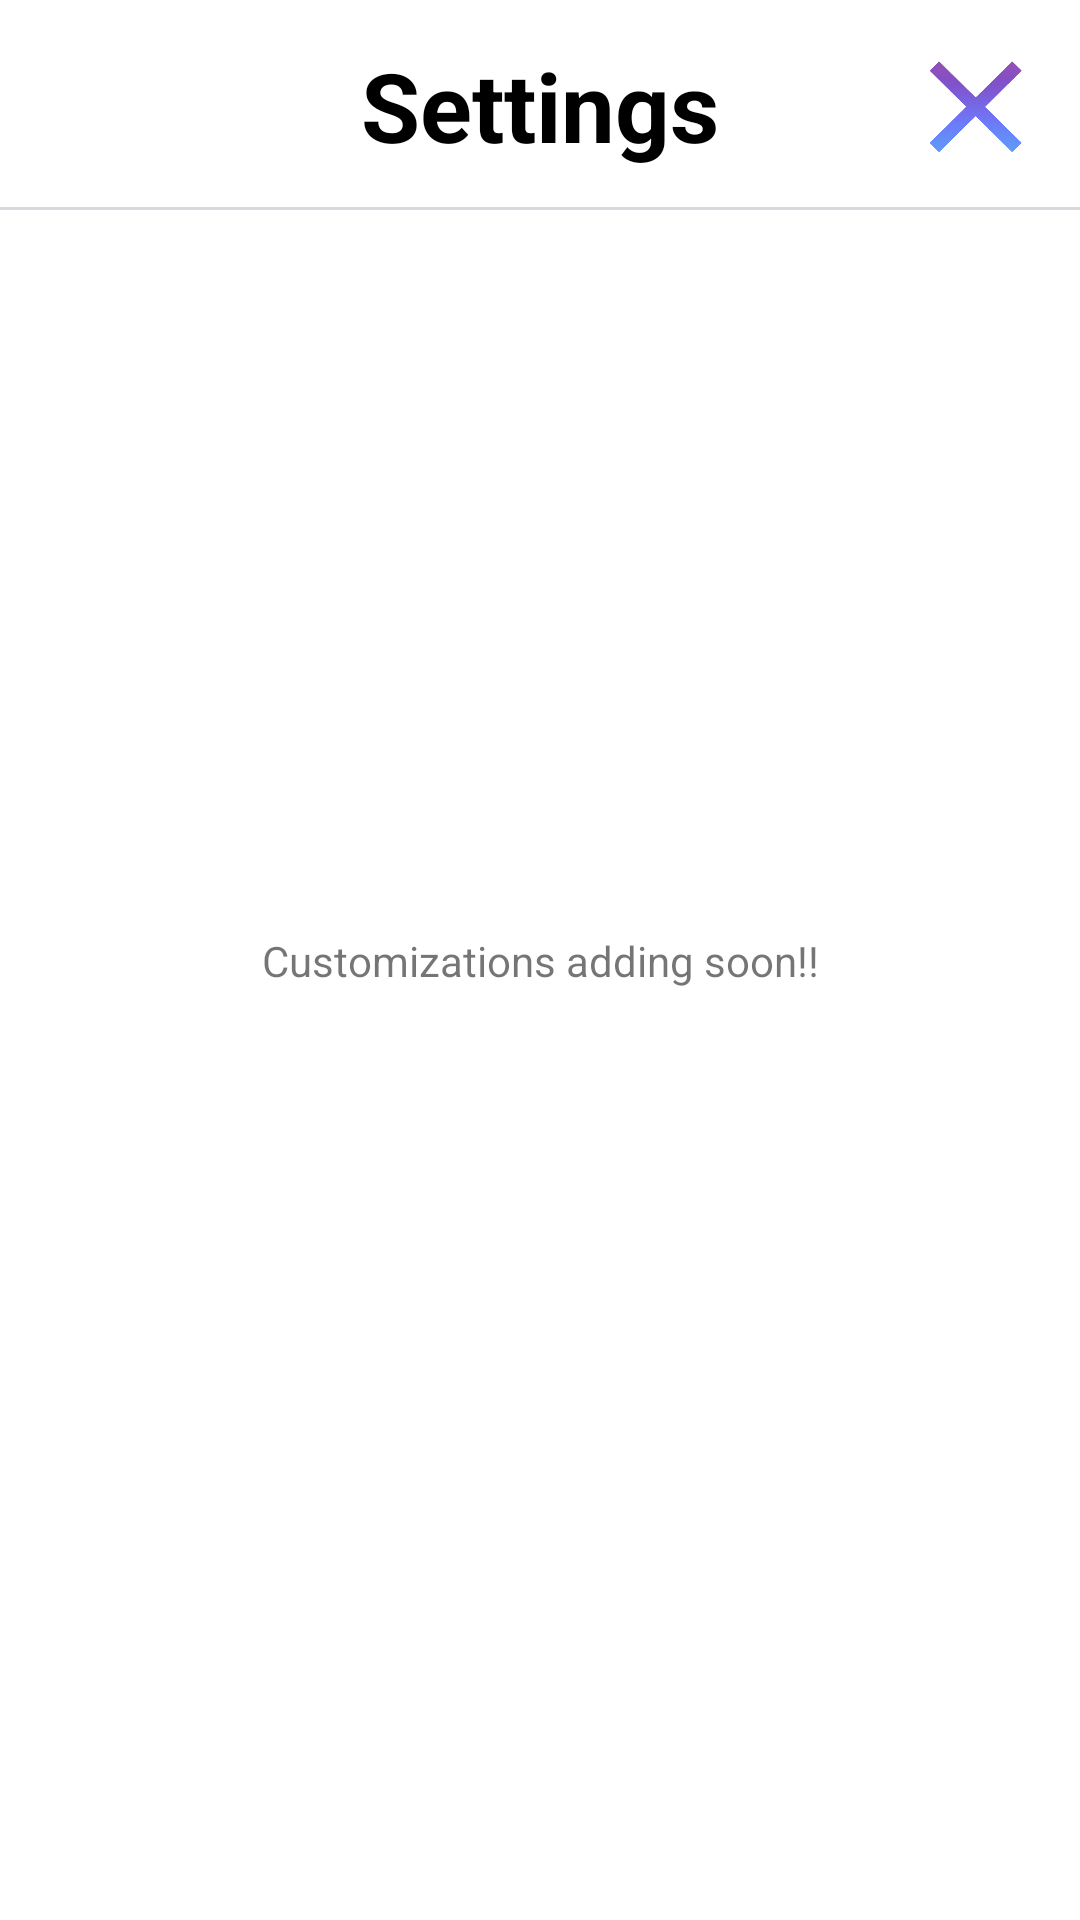

Write the Android layout XML for this screen, with the resource values it uses.
<!-- AndroidManifest.xml: application theme AppTheme -->
<!-- res/layout/activity_settings.xml -->
<?xml version="1.0" encoding="utf-8"?>
<androidx.constraintlayout.widget.ConstraintLayout xmlns:android="http://schemas.android.com/apk/res/android"
    xmlns:app="http://schemas.android.com/apk/res-auto"
    xmlns:tools="http://schemas.android.com/tools"
    android:layout_width="match_parent"
    android:layout_height="match_parent"
    tools:context=".ChangeCityController">

    <androidx.constraintlayout.widget.ConstraintLayout
        android:id="@+id/textViewLayout"
        android:layout_width="match_parent"
        android:layout_height="70dp"
        android:background="@drawable/bottom"
        app:layout_constraintEnd_toEndOf="parent"
        app:layout_constraintStart_toStartOf="parent"
        app:layout_constraintTop_toTopOf="parent">


        <TextView
            android:id="@+id/settingsTV"
            android:layout_width="wrap_content"
            android:layout_height="wrap_content"
            android:text="Settings"
            android:textColor="@color/colorPrimaryDark"
            android:textSize="32sp"
            android:textStyle="bold"
            app:layout_constraintBottom_toBottomOf="parent"
            app:layout_constraintEnd_toEndOf="parent"
            app:layout_constraintStart_toStartOf="parent"
            app:layout_constraintTop_toTopOf="parent"
            tools:ignore="MissingConstraints" />


    </androidx.constraintlayout.widget.ConstraintLayout>


    <ImageView
        android:id="@+id/backButton"
        android:layout_width="39dp"
        android:layout_height="40dp"
        android:layout_marginEnd="16dp"
        android:scaleType="centerCrop"
        android:background="?attr/selectableItemBackground"
        android:clickable="true"
        android:src="@mipmap/cross_icon"
        app:layout_constraintBottom_toBottomOf="@+id/textViewLayout"
        app:layout_constraintEnd_toEndOf="@+id/textViewLayout"
        app:layout_constraintTop_toTopOf="parent" />

    <TextView
        android:layout_width="wrap_content"
        android:layout_height="wrap_content"
        android:text="Customizations adding soon!!"
        app:layout_constraintStart_toStartOf="parent"
        app:layout_constraintTop_toTopOf="parent"
        app:layout_constraintEnd_toEndOf="parent"
        app:layout_constraintBottom_toBottomOf="parent"/>


    <androidx.constraintlayout.widget.Guideline
        android:id="@+id/guideline"
        android:layout_width="wrap_content"
        android:layout_height="wrap_content"
        android:orientation="horizontal"
        app:layout_constraintGuide_percent="0.03009576" />

    <androidx.constraintlayout.widget.Guideline
        android:id="@+id/guideline2"
        android:layout_width="wrap_content"
        android:layout_height="wrap_content"
        android:orientation="vertical"
        app:layout_constraintGuide_percent="0.047" />

    <androidx.constraintlayout.widget.Guideline
        android:id="@+id/guideline3"
        android:layout_width="wrap_content"
        android:layout_height="wrap_content"
        android:orientation="vertical"
        app:layout_constraintGuide_percent="0.953" />

    <androidx.constraintlayout.widget.Guideline
        android:id="@+id/guideline4"
        android:layout_width="wrap_content"
        android:layout_height="wrap_content"
        android:orientation="horizontal"
        app:layout_constraintGuide_percent="0.065" />


</androidx.constraintlayout.widget.ConstraintLayout>
<!-- resources referenced by this layout -->
<resources>
  <color name="colorPrimaryDark">#000000</color>
  <!-- drawable bottom (drawable) -->
  <?xml version="1.0" encoding="utf-8"?>
  <layer-list xmlns:android="http://schemas.android.com/apk/res/android">
  
      <item>
          <shape android:shape="rectangle" >
              <solid android:color="#fff" />
          </shape>
      </item>
  
      <item android:top="-2dp" android:right="-2dp" android:left="-2dp">
          <shape>
              <solid android:color="@android:color/transparent" />
              <stroke
                  android:dashWidth="10px"
                  android:width="1dp"
                  android:color="#D8D8DF" />
          </shape>
      </item>
  
  </layer-list>
  <!-- mipmap cross_icon: png bitmap (mipmap-mdpi, 37350 bytes) -->
  <style name="AppTheme" parent="Theme.MaterialComponents.Light.NoActionBar">
          
          <item name="colorPrimary">@color/colorPrimary</item>
          <item name="colorPrimaryDark">@color/colorPrimaryDark</item>
          <item name="colorAccent">@color/colorAccent</item>
  
      </style>
  <color name="colorPrimary">#FFFFFF</color>
  <color name="colorAccent">#03DAC5</color>
</resources>
